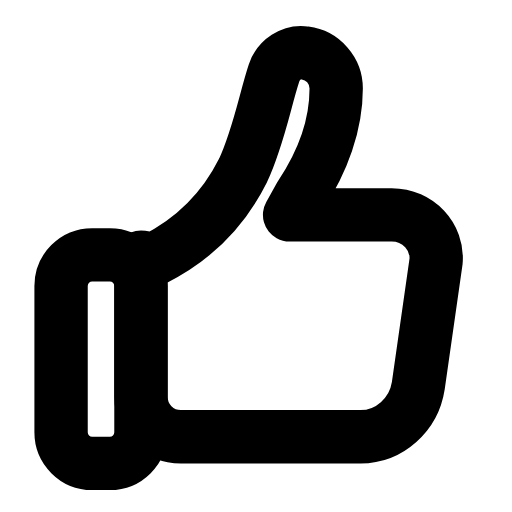
t = 0.00 s
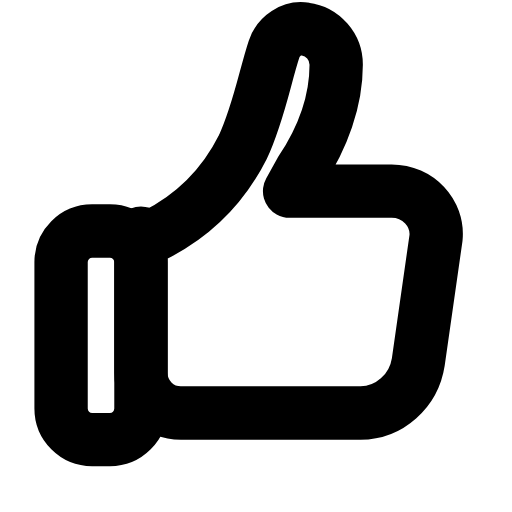
t = 0.26 s
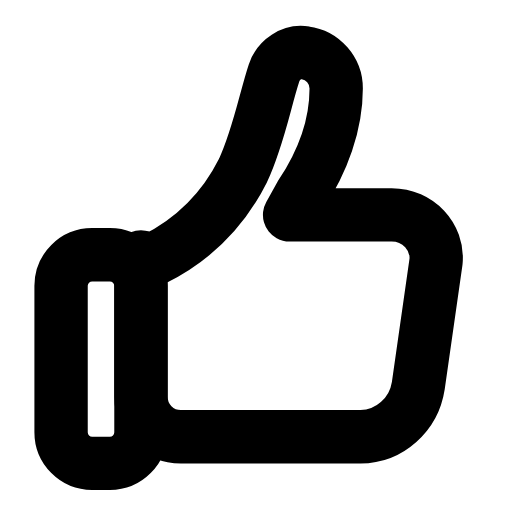
t = 0.53 s
t = 0.78 s: frame unchanged from t = 0.00 s, image omitted
t = 1.06 s: frame unchanged from t = 0.00 s, image omitted
t = 1.33 s: frame unchanged from t = 0.00 s, image omitted

The animated SVG that drew these frames (rendered in a browser with its animation timeline set to each time). Animation: 1 SMIL element (animateTransform=1); one cycle of 1.60 s, repeats indefinitely.

<svg xmlns="http://www.w3.org/2000/svg" width="24" height="24" viewBox="0 0 24 24" fill="none"><g transform="translate(-0.465 0.818) scale(1.04)"><g><animateTransform attributeName="transform" type="translate" values="0 0;0 0;0 -1.3;0 0;0 0;0 0;0 0;0 -1.3;0 0;0 0;0 0" keyTimes="0;0.135;0.2475;0.36;0.45;0.6;0.66;0.735;0.81;0.9;1" dur="1.6s" repeatCount="indefinite" calcMode="spline" keySplines="0.16 1 0.3 1;0.16 1 0.3 1;0.16 1 0.3 1;0.16 1 0.3 1;0.16 1 0.3 1;0.16 1 0.3 1;0.16 1 0.3 1;0.16 1 0.3 1;0.16 1 0.3 1;0.16 1 0.3 1"/><rect stroke="currentColor" stroke-width="2.404" stroke-linecap="round" stroke-linejoin="round" fill="none" x="3.2" y="10.7" width="3.6" height="9.4" rx="1.4"></rect><path stroke="currentColor" stroke-width="2.404" stroke-linecap="round" stroke-linejoin="round" fill="none" d="M7.4 10.9C9.2 10 10.5 8.7 11.4 6.9C12.1 5.4 12.4 3.7 12.8 2.5C13 1.9 13.6 1.5 14.2 1.6C15 1.7 15.6 2.4 15.6 3.2C15.6 4.8 15 6.5 14 8L13.5 8.9L18.1 8.9C19.3 8.9 20.2 9.9 20.1 11L19.3 16.6C19.1 17.9 18 18.9 16.7 18.9L8.6 18.9C7.6 18.9 6.8 18.1 6.8 17.1L6.8 10.8Z"></path></g></g></svg>
